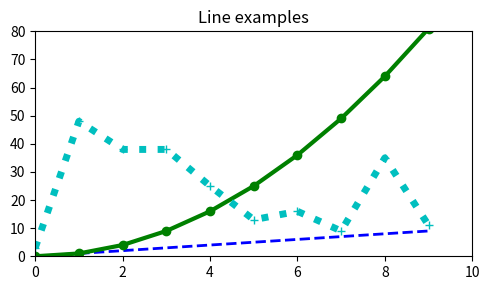

Reproduce this figure in Python.
import matplotlib.pyplot as plt
import numpy as np

x = np.arange(10)
y1 = np.arange(10)
y2 = np.arange(10)**2
y3 = np.random.choice(50, size=10)

plt.figure(figsize=(5,3))           				# 그림 객체 생성 - 그래프 크기(단위inch)
plt.plot(x, y1, 'b--', linewidth=2)					# 선 스타일 지정 – 파란색, 파선
plt.plot(x, y2, 'go-', linewidth=3)					# 녹색, 원 마크, 실선
plt.plot(x, y3, 'c+:', linewidth=5)					# 청록색, +마크, 점선


plt.title("Line examples")    						# 그래프 제목
plt.axis([0,10, 0,80])								# 축 범위 설정 X축은 (0 ~ 10) Y 축은 (0 ~80)

# 자동으로 레아아웃 조정하여 간격을 최적화
plt.tight_layout()
plt.savefig(fname="sample.png", dpi=300)			# 그림 저장 해상도 300dpi
plt.show()				 							# 윈도우 표시